Run: headless pygame with SDL's dummy video driver; simulated clock (each Clock.tick advances the game by its frame time, no real sleeping); random seed 0; keys injected as events and as key.get_pressed() state; mouse plan: one left click at the window centre at the start of phase 2, then a move to the lower-right quarter at the start of phase 3.
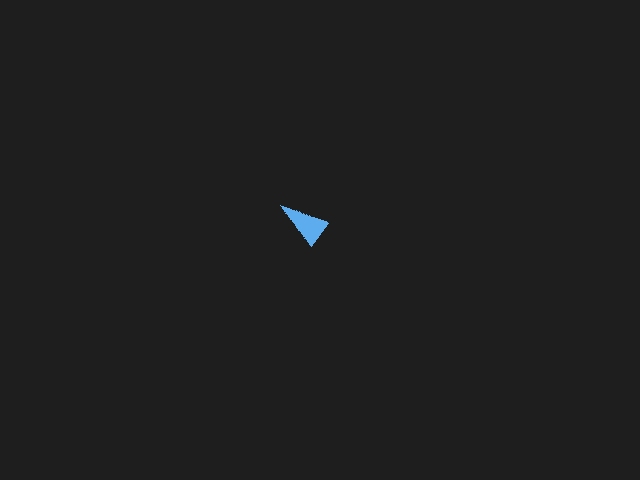
Frame 1 of 4 · flips 1–60 · no input
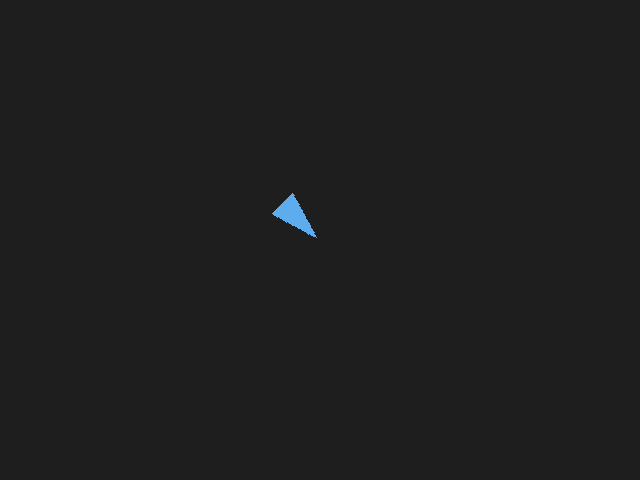
Frame 2 of 4 · flips 61–180 · clicked the window centre · tapped SPACE, RETURN · held RIGHT (→), D
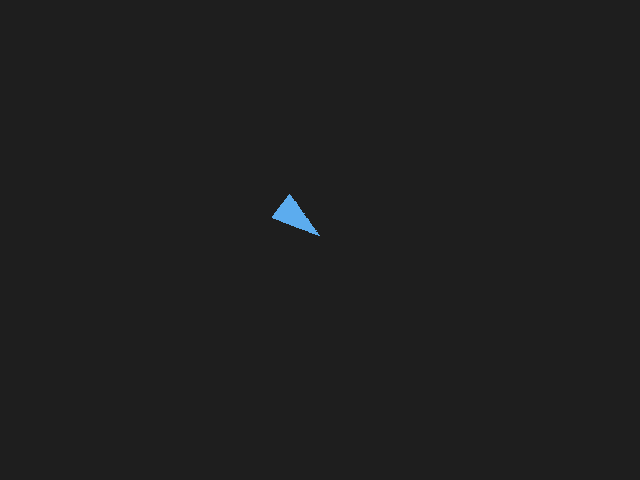
Frame 3 of 4 · flips 181–300 · moved the mouse to the lower-right quarter · held DOWN (↓), S
Frame 4 of 4 · flips 301–420 · held LEFT (←), A, UP (↑), W · screen unchanged from frame 3, image omitted

The pygame program that drew these frames:

import pygame as pg
from pygame.math import Vector2


class Player(pg.sprite.Sprite):

    def __init__(self, pos):
        pg.sprite.Sprite.__init__(self)
        self.image = pg.Surface((50, 30), pg.SRCALPHA)
        pg.draw.polygon(self.image, pg.Color('steelblue2'),
                        [(0, 0), (50, 15), (0, 30)])
        self.orig_image = self.image  # Store a reference to the original.
        self.rect = self.image.get_rect(center=pos)
        self.pos = Vector2(pos)

    def update(self):
        self.rotate()

    def rotate(self):
        # The vector to the target (the mouse position).
        direction = pg.mouse.get_pos() - self.pos
        # .as_polar gives you the polar coordinates of the vector,
        # i.e. the radius (distance to the target) and the angle.
        radius, angle = direction.as_polar()
        # Rotate the image by the negative angle (y-axis in pygame is flipped).
        self.image = pg.transform.rotate(self.orig_image, -angle)
        # Create a new rect with the center of the old rect.
        self.rect = self.image.get_rect(center=self.rect.center)


pg.init()
screen = pg.display.set_mode((640, 480))
clock = pg.time.Clock()
all_sprites = pg.sprite.Group(Player((300, 220)))
done = False

while not done:
    for event in pg.event.get():
        if event.type == pg.QUIT:
            done = True

    all_sprites.update()
    screen.fill((30, 30, 30))
    all_sprites.draw(screen)

    pg.display.flip()
    clock.tick(30)
